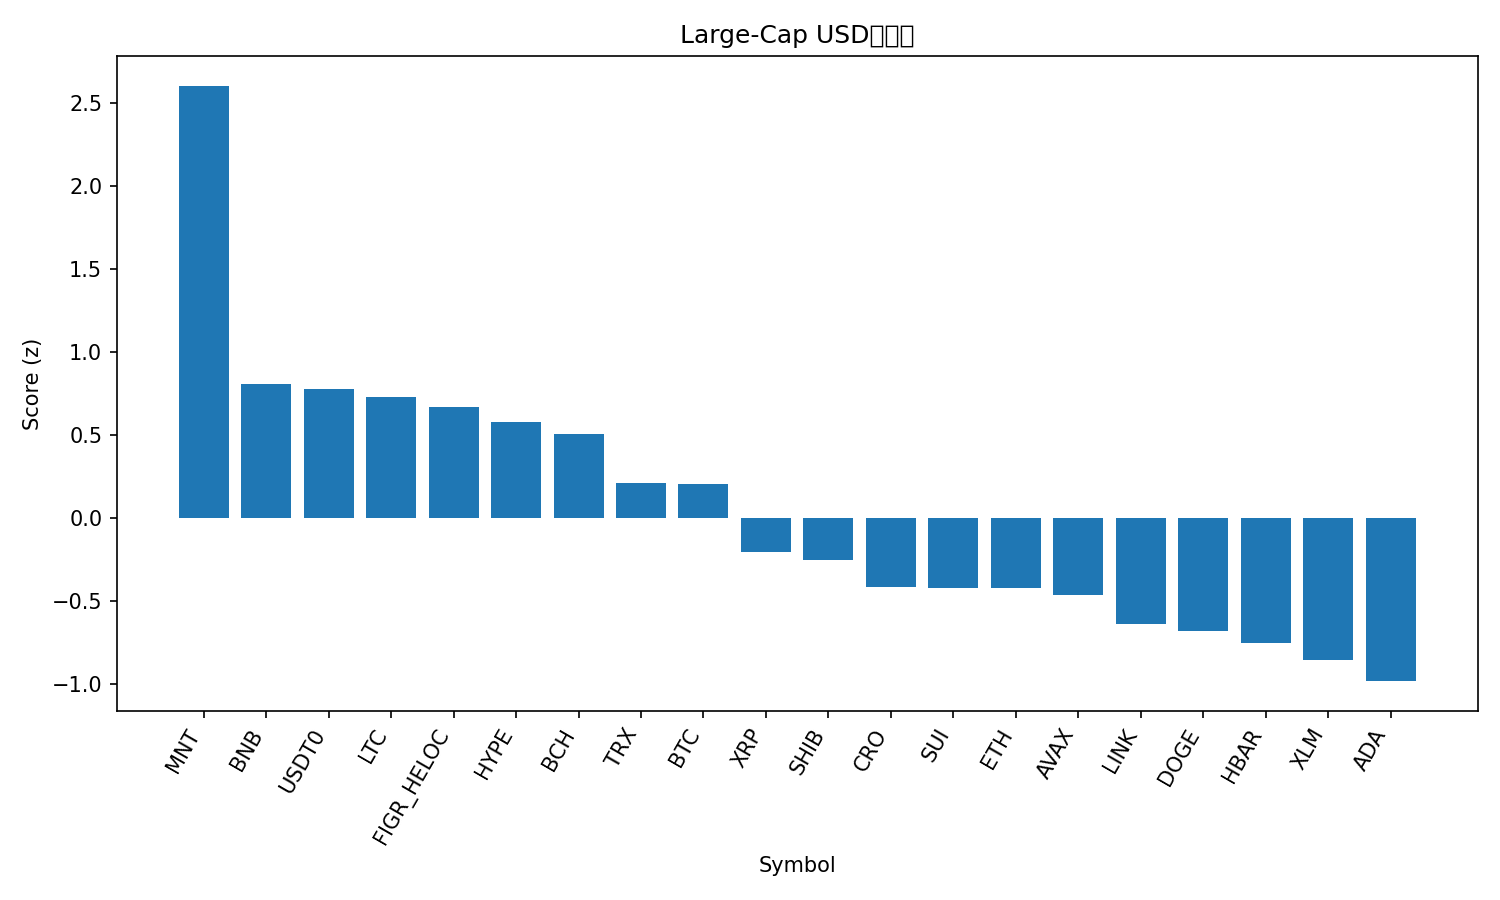

The data file committed next to this chart (first rows):
rank, name, symbol, price, pct_1h, pct_24h, pct_7d, pct_1h_vs_btc, pct_24h_vs_btc, pct_7d_vs_btc, market_cap_rank, market_cap, volume_usd, score
1, Mantle, MNT, 2.47, 0.07288, 6.51, 31.61, 0.4832, 7.788, 26.86, 30, 8018691146, 510647484, 2.604
2, BNB, BNB, 1302, -0.3462, -0.8042, 27.14, 0.06403, 0.474, 22.39, 3, 181268176404, 8804192486, 0.8063
3, USDT0, USDT0, 1.0, 0.007092, -0.05297, -0.02271, 0.4174, 1.225, -4.77, 32, 7723513533, 476977060, 0.7804
4, Litecoin, LTC, 116.5, 0.04889, -1.456, 5.546, 0.4592, -0.1774, 0.7989, 27, 8887103632, 654043340, 0.7301
5, Figure Heloc, FIGR_HELOC, 0.9966, 0.0, -0.1653, -3.726, 0.4103, 1.113, -8.473, 17, 12863068924, 27721957, 0.6724
6, Hyperliquid, HYPE, 45.94, -0.1745, 0.5361, -2.922, 0.2358, 1.814, -7.67, 19, 12406790463, 475213853, 0.5789
7, Bitcoin Cash, BCH, 578.3, 0.01144, -1.565, -1.567, 0.4217, -0.2869, -6.315, 23, 11521478628, 237995417, 0.5095
8, TRON, TRX, 0.3371, -0.1829, -2.043, -0.3573, 0.2274, -0.7652, -5.105, 10, 31931853397, 841651285, 0.2102
9, Bitcoin, BTC, 122182, -0.4103, -1.278, 4.747, 0.0, 0.0, 0.0, 1, 2432618833486, 79060154220, 0.2062
10, XRP, XRP, 2.86, -0.3558, -2.971, -2.646, 0.05447, -1.693, -7.393, 5, 171565242143, 6585318724, -0.2029
11, Shiba Inu, SHIB, 1.214e-05, -0.279, -4.063, -0.8011, 0.1313, -2.785, -5.549, 33, 7149933776, 211669267, -0.2478
12, Cronos, CRO, 0.1997, -0.6612, -2.063, -0.4824, -0.2509, -0.7847, -5.23, 34, 6953850929, 50989905, -0.4108
13, Sui, SUI, 3.44, -0.5054, -3.617, 1.406, -0.0951, -2.339, -3.341, 18, 12475236935, 1211048710, -0.4177
14, Ethereum, ETH, 4464, -0.3954, -5.134, 3.86, 0.01492, -3.856, -0.8871, 2, 538357178739, 48738371029, -0.4183
15, Avalanche, AVAX, 28.33, -0.4063, -3.496, -7.324, 0.003972, -2.218, -12.07, 21, 11954903586, 933373705, -0.4608
16, Chainlink, LINK, 21.97, -0.6804, -3.211, -1.16, -0.2701, -1.933, -5.907, 15, 14902294787, 1020600172, -0.6332
17, Dogecoin, DOGE, 0.2505, -0.7026, -3.948, 3.356, -0.2923, -2.67, -1.391, 9, 37902171368, 3526254823, -0.6787
18, Hedera, HBAR, 0.2166, -0.6821, -3.81, -1.898, -0.2718, -2.532, -6.646, 25, 9184227763, 273653863, -0.7484
19, Stellar, XLM, 0.3816, -0.7109, -4.328, -1.091, -0.3006, -3.05, -5.839, 20, 12210793289, 332875835, -0.851
20, Cardano, ADA, 0.8174, -0.7658, -4.565, -2.098, -0.3555, -3.287, -6.846, 11, 29890279695, 1482181815, -0.9798
21, Solana, SOL, 220, -1.065, -3.418, 0.6969, -0.6551, -2.14, -4.05, 6, 120186189738, 8668603732, -1.11
